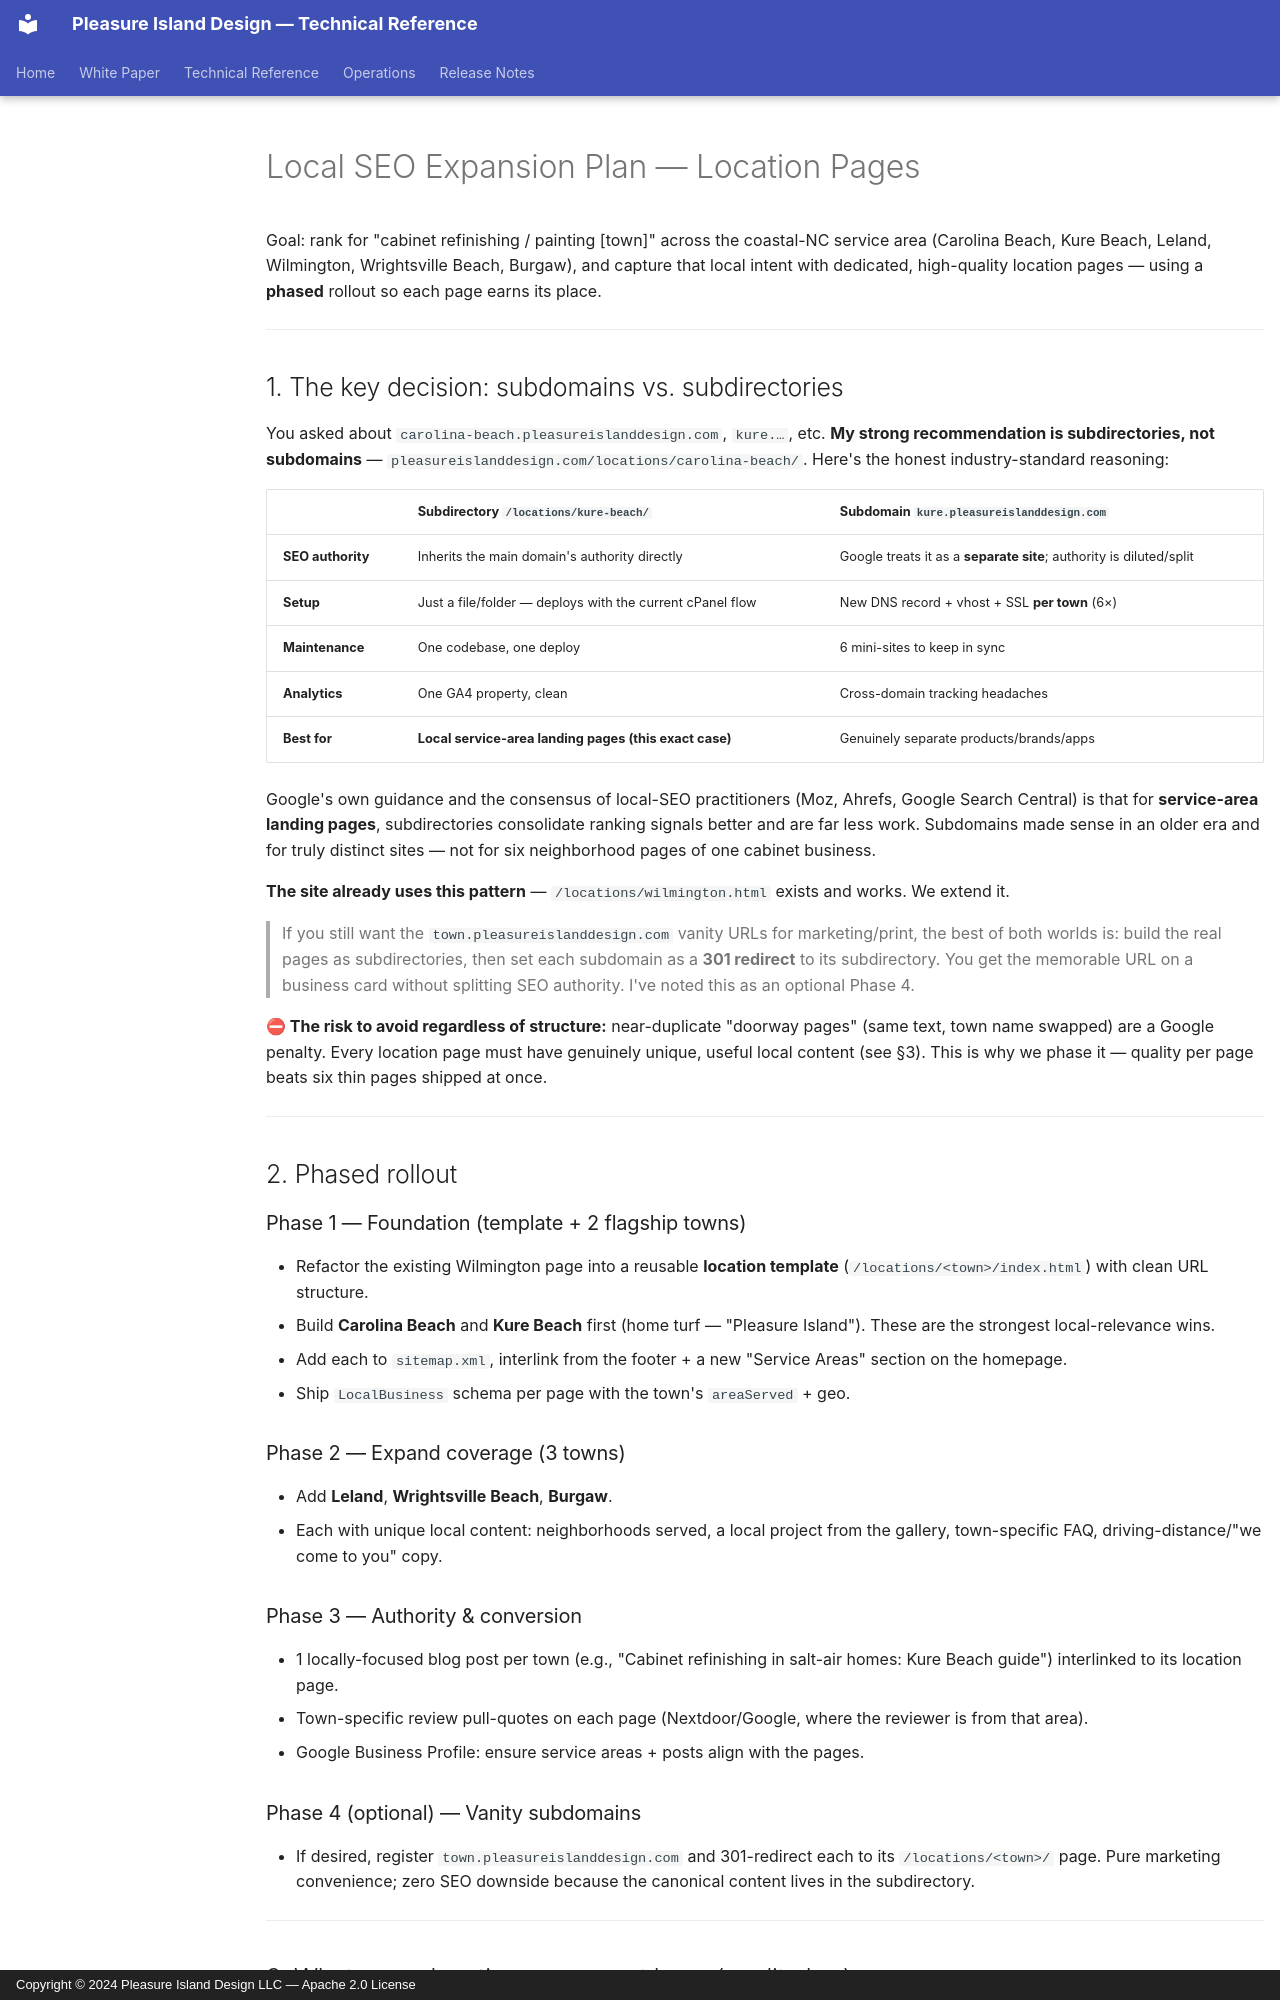

repository: Lipford-Dutch/pleasureislanddesign.com · page: pid/marketing/location-seo-plan/index.html · generator: mkdocs · copyright: Copyright © 2024 Pleasure Island Design LLC — Apache 2.0 License

# Local SEO Expansion Plan — Location Pages

Goal: rank for "cabinet refinishing / painting [town]" across the coastal-NC
service area (Carolina Beach, Kure Beach, Leland, Wilmington, Wrightsville
Beach, Burgaw), and capture that local intent with dedicated, high-quality
location pages — using a **phased** rollout so each page earns its place.

---

## 1. The key decision: subdomains vs. subdirectories

You asked about `carolina-beach.pleasureislanddesign.com`, `kure.…`, etc.
**My strong recommendation is subdirectories, not subdomains** —
`pleasureislanddesign.com/locations/carolina-beach/`. Here's the honest
industry-standard reasoning:

| | Subdirectory `/locations/kure-beach/` | Subdomain `kure.pleasureislanddesign.com` |
|---|---|---|
| **SEO authority** | Inherits the main domain's authority directly | Google treats it as a **separate site**; authority is diluted/split |
| **Setup** | Just a file/folder — deploys with the current cPanel flow | New DNS record + vhost + SSL **per town** (6×) |
| **Maintenance** | One codebase, one deploy | 6 mini-sites to keep in sync |
| **Analytics** | One GA4 property, clean | Cross-domain tracking headaches |
| **Best for** | **Local service-area landing pages (this exact case)** | Genuinely separate products/brands/apps |

Google's own guidance and the consensus of local-SEO practitioners (Moz, Ahrefs,
Google Search Central) is that for **service-area landing pages**, subdirectories
consolidate ranking signals better and are far less work. Subdomains made sense
in an older era and for truly distinct sites — not for six neighborhood pages of
one cabinet business.

**The site already uses this pattern** — `/locations/wilmington.html` exists and
works. We extend it.

> If you still want the `town.pleasureislanddesign.com` vanity URLs for
> marketing/print, the best of both worlds is: build the real pages as
> subdirectories, then set each subdomain as a **301 redirect** to its
> subdirectory. You get the memorable URL on a business card without splitting
> SEO authority. I've noted this as an optional Phase 4.

**⛔ The risk to avoid regardless of structure:** near-duplicate "doorway pages"
(same text, town name swapped) are a Google penalty. Every location page must
have genuinely unique, useful local content (see §3). This is why we phase it —
quality per page beats six thin pages shipped at once.

---

## 2. Phased rollout

### Phase 1 — Foundation (template + 2 flagship towns)
- Refactor the existing Wilmington page into a reusable **location template**
  (`/locations/<town>/index.html`) with clean URL structure.
- Build **Carolina Beach** and **Kure Beach** first (home turf — "Pleasure
  Island"). These are the strongest local-relevance wins.
- Add each to `sitemap.xml`, interlink from the footer + a new "Service Areas"
  section on the homepage.
- Ship `LocalBusiness` schema per page with the town's `areaServed` + geo.

### Phase 2 — Expand coverage (3 towns)
- Add **Leland**, **Wrightsville Beach**, **Burgaw**.
- Each with unique local content: neighborhoods served, a local project from the
  gallery, town-specific FAQ, driving-distance/"we come to you" copy.

### Phase 3 — Authority & conversion
- 1 locally-focused blog post per town (e.g., "Cabinet refinishing in
  salt-air homes: Kure Beach guide") interlinked to its location page.
- Town-specific review pull-quotes on each page (Nextdoor/Google, where the
  reviewer is from that area).
- Google Business Profile: ensure service areas + posts align with the pages.
